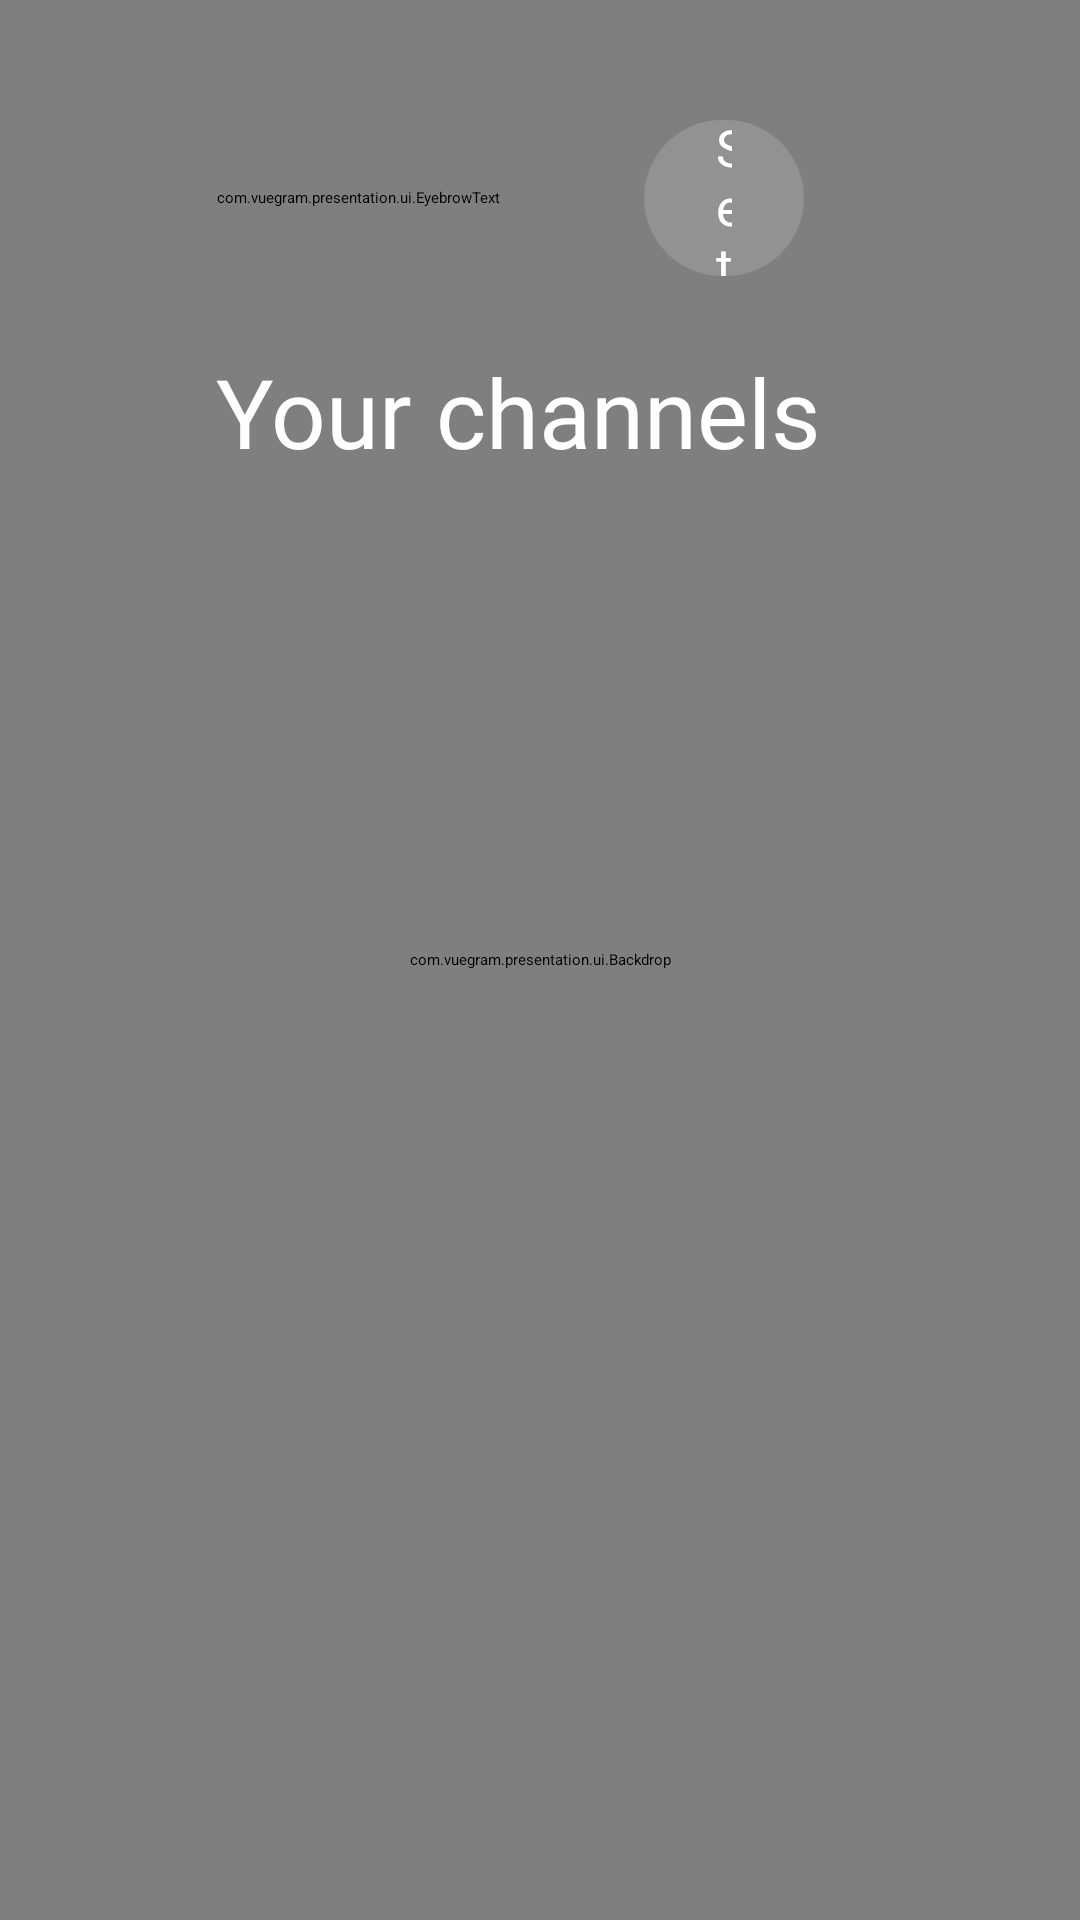

The Android layout XML behind this screen, and the referenced resources:
<!-- AndroidManifest.xml: application theme Theme.VueGram -->
<!-- res/layout/fragment_library.xml -->
<?xml version="1.0" encoding="utf-8"?>
<FrameLayout xmlns:android="http://schemas.android.com/apk/res/android"
    android:layout_width="match_parent"
    android:layout_height="match_parent"
    android:clipChildren="false">

    <com.vuegram.presentation.ui.GlowView
        android:id="@+id/glow"
        android:layout_width="match_parent"
        android:layout_height="match_parent" />

    
    <com.vuegram.presentation.ui.Backdrop
        android:id="@+id/backdrop"
        android:layout_width="match_parent"
        android:layout_height="match_parent"
        android:layout_gravity="top|end" />

    <LinearLayout
        android:layout_width="match_parent"
        android:layout_height="match_parent"
        android:clipChildren="false"
        android:clipToPadding="false"
        android:orientation="vertical"
        android:paddingStart="72dp"
        android:paddingTop="40dp"
        android:paddingEnd="72dp">

        
        <LinearLayout
            android:id="@+id/top_bar"
            android:layout_width="match_parent"
            android:layout_height="wrap_content"
            android:gravity="center_vertical"
            android:orientation="horizontal">

            <com.vuegram.presentation.ui.EyebrowText
                style="@style/TvText.Eyebrow"
                android:layout_width="wrap_content"
                android:layout_height="wrap_content"
                android:layout_marginEnd="48dp"
                android:maxLines="1"
                android:text="@string/library_eyebrow" />


            
            <TextView
                android:id="@+id/connection"
                style="@style/TvText.Sub"
                android:layout_width="wrap_content"
                android:layout_height="wrap_content"
                android:layout_marginEnd="20dp"
                android:background="@drawable/tv_pill_bg"
                android:paddingStart="16dp"
                android:paddingTop="8dp"
                android:paddingEnd="16dp"
                android:paddingBottom="8dp"
                android:textSize="@dimen/text_label"
                android:visibility="gone" />

            
            <Button
                android:id="@+id/update_pill"
                style="@style/TvText"
                android:layout_width="wrap_content"
                android:layout_height="52dp"
                android:layout_marginEnd="20dp"
                android:background="@drawable/tv_button_bg"
                android:fontFamily="@font/outfit_medium"
                android:paddingStart="24dp"
                android:paddingEnd="24dp"
                android:textAllCaps="false"
                android:textColor="@color/tv_button_text"
                android:textSize="@dimen/text_body"
                android:visibility="gone" />

            
            <Button
                android:id="@+id/settings"
                style="@style/TvText"
                android:layout_width="wrap_content"
                android:layout_height="52dp"
                android:layout_marginEnd="20dp"
                android:background="@drawable/tv_button_bg"
                android:fontFamily="@font/outfit_medium"
                android:paddingStart="24dp"
                android:paddingEnd="24dp"
                android:text="@string/settings_title"
                android:textAllCaps="false"
                android:textColor="@color/tv_button_text"
                android:textSize="@dimen/text_body" />

            
            <ImageButton
                android:id="@+id/voice"
                android:layout_width="52dp"
                android:layout_height="52dp"
                android:layout_marginEnd="14dp"
                android:background="@drawable/tv_round_button_bg"
                android:contentDescription="@string/voice_search"
                android:padding="14dp"
                android:scaleType="fitCenter"
                android:src="@drawable/ic_mic"
                android:visibility="gone" />

            
            <EditText
                android:id="@+id/search"
                style="@style/TvText"
                android:layout_width="0dp"
                android:layout_height="52dp"
                android:layout_weight="1"
                android:layout_marginEnd="14dp"
                android:background="@drawable/tv_search_bg"
                android:drawableStart="@drawable/ic_search"
                android:drawablePadding="12dp"
                android:hint="@string/search_all_hint"
                android:imeOptions="actionSearch"
                android:importantForAutofill="no"
                android:inputType="text"
                android:maxLines="1"
                android:paddingStart="20dp"
                android:paddingEnd="20dp"
                android:textColorHint="@color/tv_text_dim"
                android:textSize="@dimen/text_body" />

            
            <ImageButton
                android:id="@+id/refresh"
                android:layout_width="52dp"
                android:layout_height="52dp"
                android:layout_marginEnd="32dp"
                android:background="@drawable/tv_round_button_bg"
                android:contentDescription="@string/refresh"
                android:padding="14dp"
                android:scaleType="fitCenter"
                android:src="@drawable/ic_refresh" />

            <TextClock
                style="@style/TvText.Clock"
                android:layout_width="wrap_content"
                android:layout_height="wrap_content"
                android:format12Hour="h:mm"
                android:format24Hour="HH:mm" />
        </LinearLayout>

        <TextView
            android:id="@+id/hero_title"
            style="@style/TvText.Hero"
            android:layout_width="match_parent"
            android:layout_height="wrap_content"
            android:layout_marginTop="28dp"
            android:maxLines="1"
            android:text="@string/library_title" />

        <TextView
            android:id="@+id/hero_sub"
            style="@style/TvText.Sub"
            android:layout_width="match_parent"
            android:layout_height="wrap_content"
            android:layout_marginTop="8dp" />

        
        <HorizontalScrollView
            android:id="@+id/folder_scroll"
            android:layout_width="match_parent"
            android:layout_height="wrap_content"
            android:layout_marginTop="18dp"
            android:clipToPadding="false"
            android:scrollbars="none"
            android:visibility="gone">

            <LinearLayout
                android:id="@+id/folder_tabs"
                android:layout_width="wrap_content"
                android:layout_height="wrap_content"
                android:orientation="horizontal" />
        </HorizontalScrollView>

        <FrameLayout
            android:id="@+id/grid_container"
            android:layout_width="match_parent"
            android:layout_height="0dp"
            android:layout_marginStart="-24dp"
            android:layout_marginTop="10dp"
            android:layout_marginEnd="-24dp"
            android:layout_weight="1">

            
            <androidx.recyclerview.widget.RecyclerView
                android:id="@+id/grid"
                android:layout_width="match_parent"
                android:layout_height="match_parent"
                android:clipChildren="false"
                android:clipToPadding="false"
                android:paddingStart="24dp"
                android:paddingTop="24dp"
                android:paddingEnd="24dp"
                android:paddingBottom="60dp"
                android:scrollbars="none" />

            
            <com.vuegram.presentation.ui.SkeletonView
                android:id="@+id/skeleton"
                android:layout_width="match_parent"
                android:layout_height="match_parent"
                android:paddingLeft="36dp"
                android:paddingTop="58dp"
                android:paddingRight="36dp"
                android:visibility="gone" />
        </FrameLayout>
    </LinearLayout>

    
    <LinearLayout
        android:layout_width="wrap_content"
        android:layout_height="wrap_content"
        android:layout_gravity="center"
        android:gravity="center_horizontal"
        android:orientation="vertical">

        <TextView
            android:id="@+id/status"
            style="@style/TvText.Sub"
            android:layout_width="wrap_content"
            android:layout_height="wrap_content"
            android:maxWidth="720dp"
            android:textAlignment="center" />

        <Button
            android:id="@+id/retry"
            style="@style/TvText"
            android:layout_width="wrap_content"
            android:layout_height="52dp"
            android:layout_marginTop="24dp"
            android:background="@drawable/tv_button_bg"
            android:fontFamily="@font/outfit_medium"
            android:paddingStart="32dp"
            android:paddingEnd="32dp"
            android:text="@string/action_retry"
            android:textAllCaps="false"
            android:textColor="@color/tv_button_text"
            android:textSize="@dimen/text_body"
            android:visibility="gone" />
    </LinearLayout>
</FrameLayout>
<!-- resources referenced by this layout -->
<resources>
  <color name="tv_text_dim">#8E8E93</color>
  <dimen name="text_body">17sp</dimen>
  <dimen name="text_label">15sp</dimen>
  <!-- drawable ic_mic (drawable) -->
  <?xml version="1.0" encoding="utf-8"?>
  <vector xmlns:android="http://schemas.android.com/apk/res/android"
      android:width="24dp"
      android:height="24dp"
      android:viewportWidth="24"
      android:viewportHeight="24">
      <path
          android:fillColor="#FFFFFFFF"
          android:pathData="M12,14c1.66,0 3,-1.34 3,-3V5c0,-1.66 -1.34,-3 -3,-3S9,3.34 9,5v6c0,1.66 1.34,3 3,3zM17.3,11c0,3 -2.54,5.1 -5.3,5.1S6.7,14 6.7,11H5c0,3.41 2.72,6.23 6,6.72V21h2v-3.28c3.28,-0.48 6,-3.3 6,-6.72h-1.7z" />
  </vector>
  <!-- drawable tv_button_bg (drawable) -->
  <?xml version="1.0" encoding="utf-8"?>
  <selector xmlns:android="http://schemas.android.com/apk/res/android">
      <item android:state_focused="true">
          <shape android:shape="rectangle">
              <solid android:color="#FFFFFFFF" />
              <corners android:radius="26dp" />
          </shape>
      </item>
      <item>
          <shape android:shape="rectangle">
              <solid android:color="#26FFFFFF" />
              <corners android:radius="26dp" />
          </shape>
      </item>
  </selector>
  <!-- drawable tv_pill_bg (drawable) -->
  <?xml version="1.0" encoding="utf-8"?>
  <shape xmlns:android="http://schemas.android.com/apk/res/android" android:shape="rectangle">
      <solid android:color="@color/tv_pill" />
      <corners android:radius="6dp" />
  </shape>
  <!-- drawable tv_round_button_bg (drawable) -->
  <?xml version="1.0" encoding="utf-8"?>
  <selector xmlns:android="http://schemas.android.com/apk/res/android">
      <item android:state_focused="true">
          <shape android:shape="oval">
              <solid android:color="#40FFFFFF" />
              <stroke android:width="1.5dp" android:color="#CCFFFFFF" />
          </shape>
      </item>
      <item>
          <shape android:shape="oval">
              <solid android:color="#1FFFFFFF" />
          </shape>
      </item>
  </selector>
  <string name="action_retry">Try again</string>
  <string name="library_eyebrow" translatable="false">VueGram</string>
  <string name="library_title">Your channels</string>
  <string name="refresh">Refresh</string>
  <string name="search_all_hint">Search all channels</string>
  <string name="settings_title">Settings</string>
  <string name="voice_search">Search by voice</string>
  <style name="TvText">
          <item name="android:fontFamily">@font/outfit_regular</item>
          <item name="android:textColor">@color/tv_text</item>
          <item name="android:includeFontPadding">false</item>
          
          <item name="android:textAlignment">textStart</item>
      </style>
  <style name="TvText.Clock">
          <item name="android:fontFamily">@font/outfit_extralight</item>
          <item name="android:textSize">30sp</item>
      </style>
  <style name="TvText.Eyebrow">
          <item name="android:fontFamily">@font/outfit_medium</item>
          <item name="android:textColor">@color/tv_text_dim</item>
          <item name="android:textSize">@dimen/text_caption</item>
          <item name="android:letterSpacing">0.3</item>
          <item name="android:textAllCaps">true</item>
      </style>
  <style name="TvText.Hero">
          <item name="android:fontFamily">@font/outfit_light</item>
          <item name="android:textSize">@dimen/text_display</item>
          <item name="android:maxLines">2</item>
          <item name="android:ellipsize">end</item>
      </style>
  <style name="TvText.Sub">
          <item name="android:textColor">@color/tv_text_dim</item>
          <item name="android:textSize">@dimen/text_body</item>
      </style>
  <style name="Theme.VueGram" parent="@style/Theme.Leanback">
          <item name="android:windowBackground">@color/tv_background</item>
      </style>
  <color name="tv_pill">#B3000000</color>
  <color name="tv_text">#FFFFFF</color>
  <dimen name="text_caption">13sp</dimen>
  <dimen name="text_display">32sp</dimen>
  <color name="tv_background">#000000</color>
</resources>
